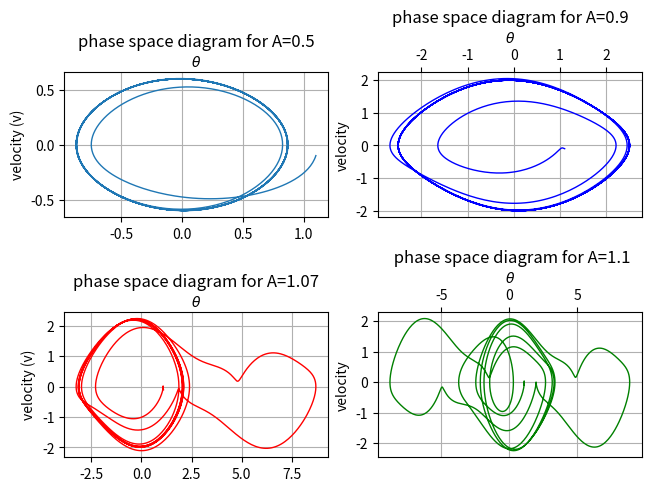

This figure's Python source:
#question 1 (b)
#all packages
import math  as m
import numpy as np
import matplotlib.pyplot as plt
from scipy.integrate import odeint
#given values

a = 0.5
A= [0.5, 0.9, 1.07, 1.1]
w = 0.2/0.3
#function

def func_1(u,t ):
    return ( u[1], - m.sin(u[0]) - a*u[1] + A[l]* m.cos(w*t))
u0 = [1.1, -0.1]
t = np.linspace(0, 100, 2000)
 
#excecution 
fig, axs = plt.subplots(2, 2, constrained_layout=True)

#for the 1 st value of A

ax = axs[0,0]
l=0
oscillation = odeint(func_1, u0, t)
ax.plot( oscillation[:,0], oscillation[:,1] , lw = 1)
ax.xaxis.set_label_position('top')
ax.set_xlabel(r'$\theta$')
ax.set_ylabel('velocity (v)')
ax.grid()
ax.set_title('phase space diagram for A='+str(A[l]))

#for the 2 nd value of A

ax = axs[0,1]
l=1
oscillation = odeint(func_1, u0, t)
ax.plot( oscillation[:,0], oscillation[:,1] , 'b', lw = 1)
ax.xaxis.set_label_position('top')
ax.xaxis.tick_top()
ax.set_xlabel(r'$\theta$')
ax.grid()
ax.set_ylabel( 'velocity')
ax.set_title('phase space diagram for A='+str(A[l]))

#for the 3 rd value of A

ax = axs[1,0]
l=2
oscillation = odeint(func_1, u0, t)
ax.plot( oscillation[:,0], oscillation[:,1], 'r' , lw = 1)
ax.xaxis.set_label_position('top')
ax.set_xlabel(r'$\theta$')
ax.grid()
ax.set_ylabel('velocity (v)')
ax.set_title('phase space diagram for A='+str(A[l]))

##for the 4-th value of A

ax = axs[1,1]
l=3
oscillation = odeint(func_1, u0, t)
ax.plot( oscillation[:,0], oscillation[:,1], 'g' , lw = 1)
ax.xaxis.set_label_position('top')
ax.xaxis.tick_top()
ax.set_xlabel(r'$\theta$')
plt.grid()
ax.set_ylabel( 'velocity')
ax.set_title('for A='+str(A[l]))
plt.title(' phase space diagram for A='+str(A[l]))

plt.show()
